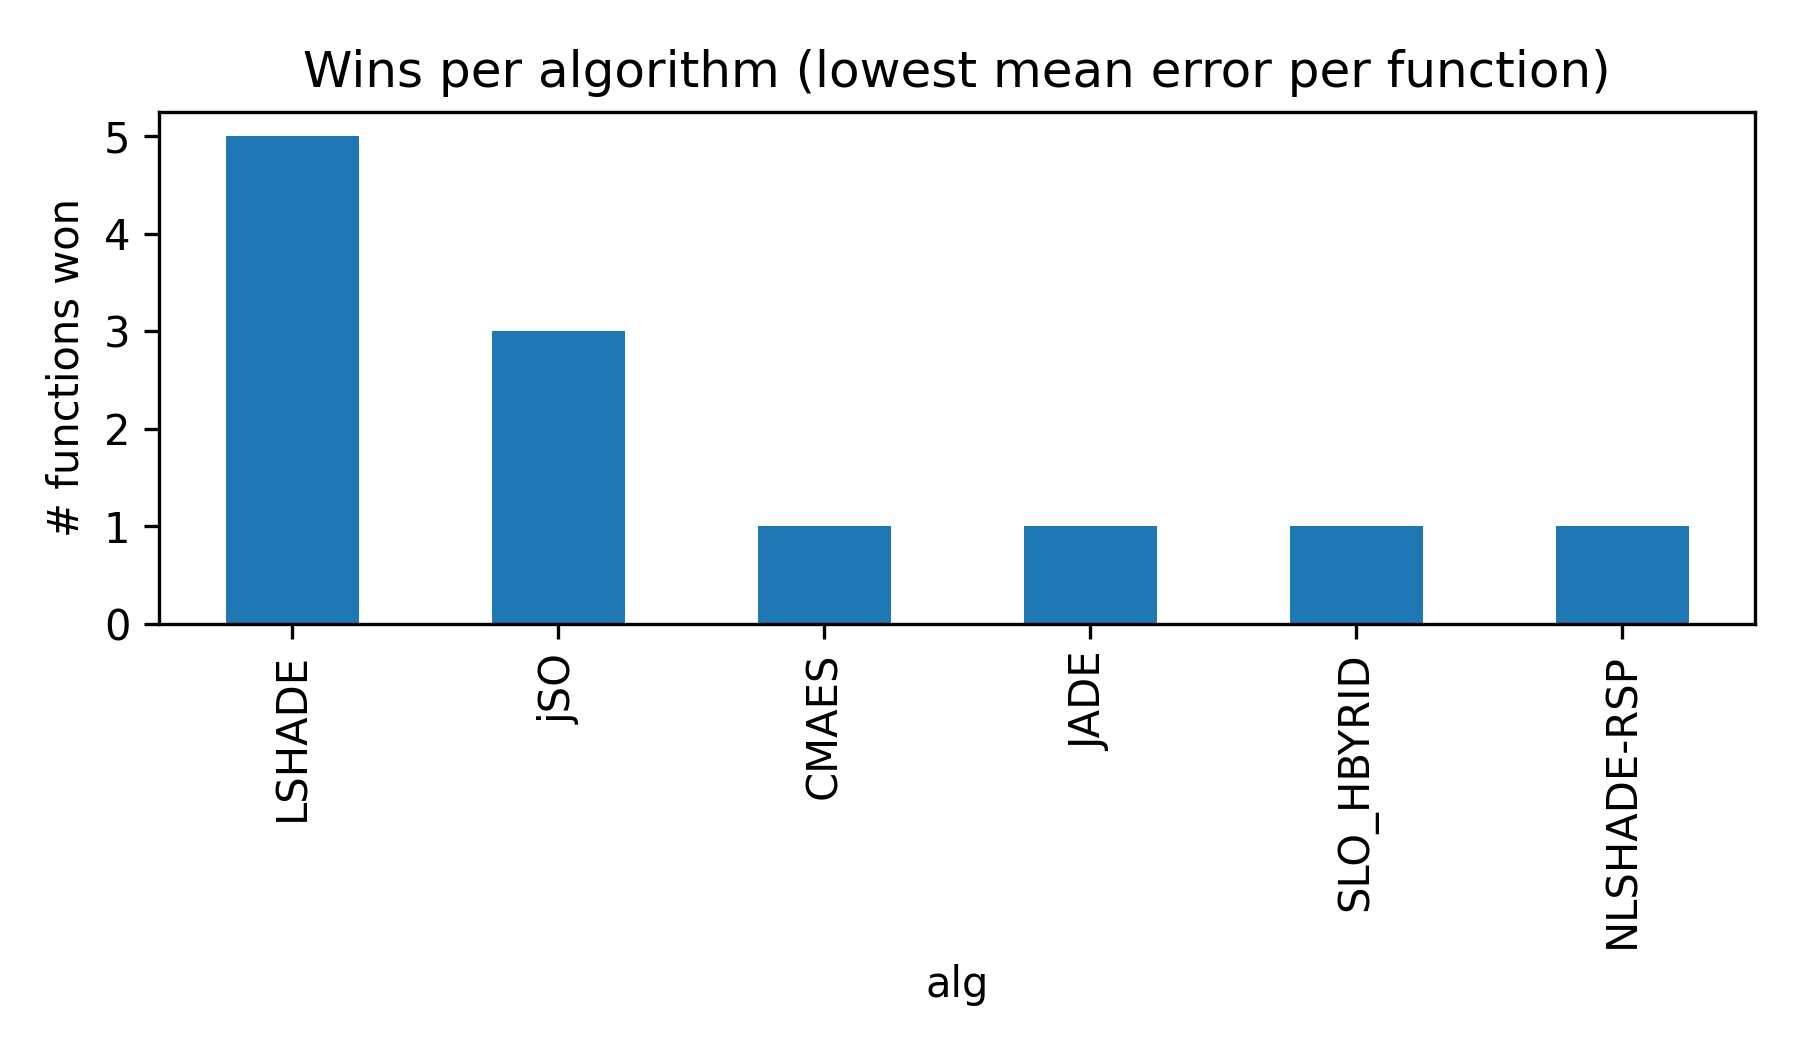

Data behind this chart, as committed beside it:
alg, wins
LSHADE, 5
jSO, 3
CMAES, 1
JADE, 1
SLO_HBYRID, 1
NLSHADE-RSP, 1
